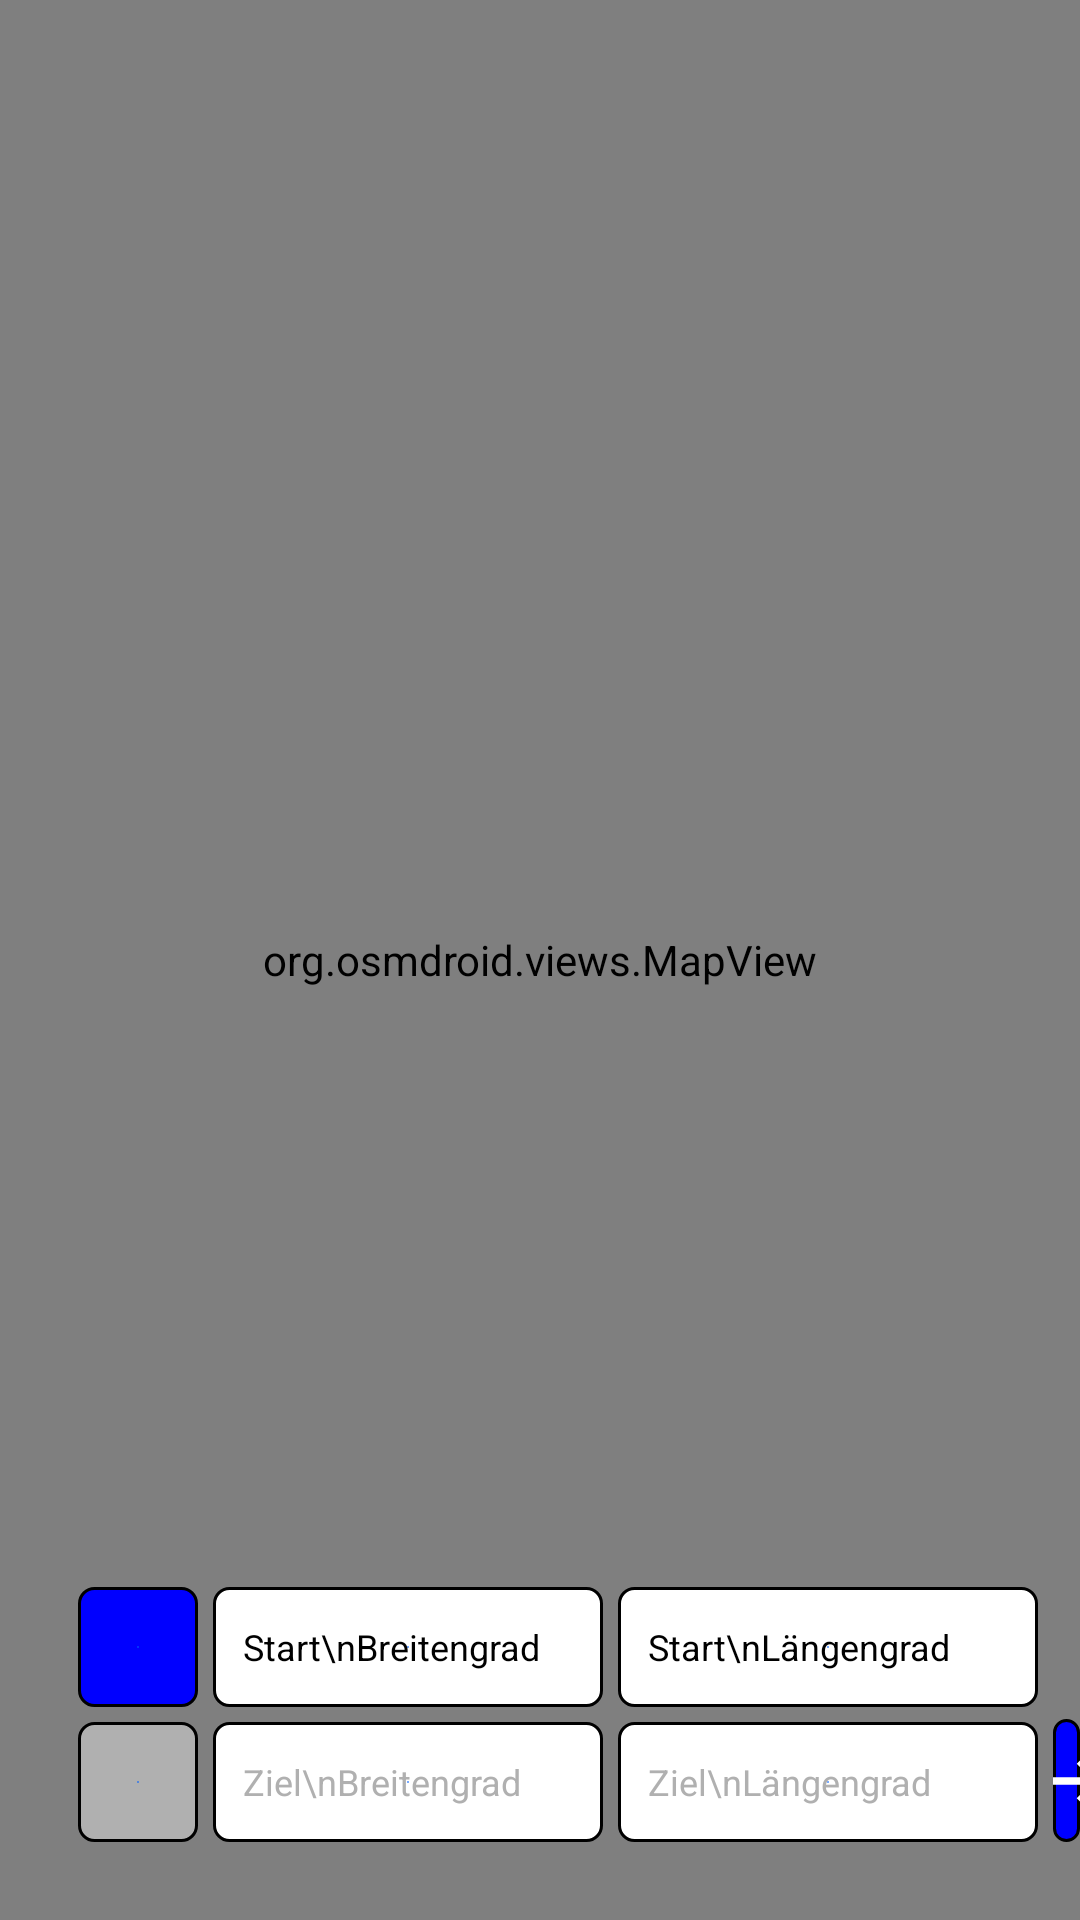

Write the Android layout XML for this screen, with the resource values it uses.
<!-- AndroidManifest.xml: application theme Theme.Wegfinder24 -->
<!-- res/layout/activity_eingabe.xml -->
<?xml version="1.0" encoding="utf-8"?>
<RelativeLayout xmlns:android="http://schemas.android.com/apk/res/android"
    xmlns:app="http://schemas.android.com/apk/res-auto"
    xmlns:tools="http://schemas.android.com/tools"
    android:paddingLeft="0dp"
    android:paddingRight="0dp"
    android:paddingTop="0dp"
    android:layout_width="match_parent"
    android:layout_height="match_parent"
    android:background="@color/black"
    tools:context=".EingabeActivity">

    <org.osmdroid.views.MapView
        android:id="@+id/mapView"
        android:layout_width="match_parent"
        android:layout_height="match_parent"
        android:layout_alignParentStart="true"
        android:layout_alignParentTop="true"
        android:layout_alignParentEnd="true"
        android:layout_marginStart="0dp"
        android:layout_marginTop="0dp"
        android:layout_marginEnd="0dp" />

    

    

    
    <ImageButton
        android:id="@+id/btnGPSstart"
        android:layout_width="40dp"
        android:layout_height="40dp"
        android:layout_above="@+id/btnGPSziel"
        android:layout_alignParentStart="true"
        android:layout_marginStart="26dp"
        android:layout_marginBottom="5dp"
        android:background="@drawable/btn_round" />

    <EditText
        android:id="@+id/edtStartEnter"
        android:layout_width="130dp"
        android:layout_height="40dp"
        android:layout_above="@+id/edtZielEnter"
        android:layout_marginStart="5dp"
        android:layout_marginBottom="5dp"
        android:layout_toEndOf="@+id/btnGPSstart"
        android:background="@drawable/edt_shape"
        android:clickable="true"
        android:focusable="true"
        android:gravity="center_vertical"
        android:hint="Start\nBreitengrad"
        android:numeric="decimal"
        android:paddingLeft="10dp"
        android:textColor="@color/black"
        android:textColorHint="@color/black"
        android:textSize="12dp"
        tools:ignore="Deprecated" />

    <EditText
        android:id="@+id/edtStartEnterLong"
        android:layout_width="140dp"
        android:layout_height="40dp"
        android:layout_above="@+id/edtZielEnterLong"
        android:layout_marginStart="5dp"
        android:layout_marginLeft="5dp"

        android:layout_marginBottom="5dp"
        android:layout_toEndOf="@+id/edtStartEnter"
        android:layout_toRightOf="@+id/edtStartEnter"
        android:background="@drawable/edt_shape"
        android:clickable="true"
        android:focusable="true"
        android:gravity="center_vertical"
        android:hint="Start\nLängengrad"
        android:numeric="decimal"
        android:paddingLeft="10dp"
        android:textColor="@color/black"
        android:textColorHint="@color/black"
        android:textSize="12dp"
        tools:ignore="Deprecated" />

    <ImageButton
        android:id="@+id/btnGPSziel"
        android:layout_width="40dp"
        android:layout_height="40dp"
        android:layout_alignParentStart="true"
        android:layout_alignParentBottom="true"
        android:layout_marginStart="26dp"

        android:layout_marginRight="5dp"
        android:layout_marginBottom="26dp"
        android:background="@drawable/btn_round_grey" />


    <EditText
        android:id="@+id/edtZielEnter"
        android:layout_width="130dp"
        android:layout_height="40dp"
        android:layout_alignParentBottom="true"
        android:layout_marginStart="5dp"
        android:layout_marginBottom="26dp"
        android:layout_toEndOf="@+id/btnGPSziel"
        android:layout_toRightOf="@id/btnGPSziel"
        android:background="@drawable/edt_shape"
        android:clickable="true"
        android:focusable="true"
        android:gravity="center_vertical"
        android:hint="Ziel\nBreitengrad"
        android:numeric="decimal"
        android:paddingLeft="10dp"
        android:textColor="@color/black"
        android:textColorHint="@color/grey"
        android:textSize="12dp"
        tools:ignore="Deprecated" />
    

    <EditText
        android:id="@+id/edtZielEnterLong"
        android:layout_width="140dp"
        android:layout_height="wrap_content"
        android:layout_alignParentBottom="true"
        android:layout_marginStart="5dp"
        android:layout_marginLeft="5dp"
        android:layout_marginBottom="26dp"
        android:layout_toEndOf="@+id/edtZielEnter"
        android:layout_toRightOf="@+id/edtStartEnter"
        android:background="@drawable/edt_shape"
        android:clickable="true"
        android:focusable="true"
        android:gravity="center_vertical"
        android:hint="Ziel\nLängengrad"
        android:numeric="decimal"
        android:paddingLeft="10dp"
        android:textColor="@color/black"
        android:textColorHint="@color/grey"
        android:textSize="12dp"
        tools:ignore="Deprecated" />
    

    <ImageButton
        android:id="@+id/btnArrow"
        android:layout_width="42dp"
        android:layout_height="41dp"
        android:layout_alignParentBottom="true"
        android:layout_marginStart="5dp"
        android:layout_marginBottom="26dp"
        android:layout_toEndOf="@+id/edtZielEnterLong"
        android:layout_toRightOf="@id/edtZielEnterLong"
        android:background="@drawable/btn_round"
        android:src="@drawable/ic_baseline_start_30" />

    
</RelativeLayout>
<!-- resources referenced by this layout -->
<resources>
  <color name="black">#FF000000</color>
  <color name="grey">#B0B0B0</color>
  <!-- drawable btn_round (drawable) -->
  <?xml version="1.0" encoding="utf-8"?>
  <shape xmlns:android="http://schemas.android.com/apk/res/android"
          android:shape="rectangle">
  
          <gradient
              android:endColor="@color/primary"
              android:type="radial"
              android:startColor="@color/alternative" />
          <corners android:radius="5dp" />
          <stroke
              android:width="1dp"
              android:color="@android:color/black" />
  
  </shape>
  <!-- drawable btn_round_grey (drawable) -->
  <?xml version="1.0" encoding="utf-8"?>
  <shape xmlns:android="http://schemas.android.com/apk/res/android"
      android:shape="rectangle">
  
      <gradient
          android:endColor="@color/grey"
          android:type="radial"
          android:startColor="@color/alternative" />
      <corners android:radius="5dp" />
      <stroke
          android:width="1dp"
          android:color="@android:color/black" />
  
  </shape>
  <!-- drawable edt_shape (drawable) -->
  <?xml version="1.0" encoding="utf-8"?>
  <shape xmlns:android="http://schemas.android.com/apk/res/android"
      android:shape="rectangle">
  
      <gradient
          android:endColor="@color/white"
          android:type="radial"
          android:startColor="@color/alternative" />
      <corners android:radius="5dp" />
      <size
          android:height="40dp"
          android:width="130dp"/>
      <stroke
          android:width="1dp"
          android:color="@android:color/black" />
  
  </shape>
  <!-- drawable ic_baseline_start_30 (drawable) -->
  <vector android:height="30dp" android:tint="#FFFFFF"
      android:viewportHeight="24" android:viewportWidth="24"
      android:width="30dp" xmlns:android="http://schemas.android.com/apk/res/android">
      <path android:fillColor="@android:color/white" android:pathData="M14.59,7.41L18.17,11H6v2h12.17l-3.59,3.59L16,18l6,-6l-6,-6L14.59,7.41zM2,6v12h2V6H2z"/>
  </vector>
  <style name="Theme.Wegfinder24" parent="Theme.MaterialComponents.DayNight.DarkActionBar">
          
          <item name="colorPrimary">@color/primary</item>
          <item name="colorPrimaryVariant">@color/alternative</item>
          <item name="colorOnPrimary">@color/white</item>
  
          
          <item name="colorSecondary">@color/primary_25dark</item>
          <item name="colorSecondaryVariant">@color/primary_25high</item>
          <item name="colorOnSecondary">@color/black</item>
  
          
          <item name="android:statusBarColor">?attr/colorPrimaryVariant</item>
          
      </style>
  <color name="primary">#0000ff</color>
  <color name="alternative">#005eff</color>
  <color name="white">#FFFFFFFF</color>
  <color name="primary_25dark">#FF3700B3</color>
  <color name="primary_25high">#4040ff</color>
</resources>
